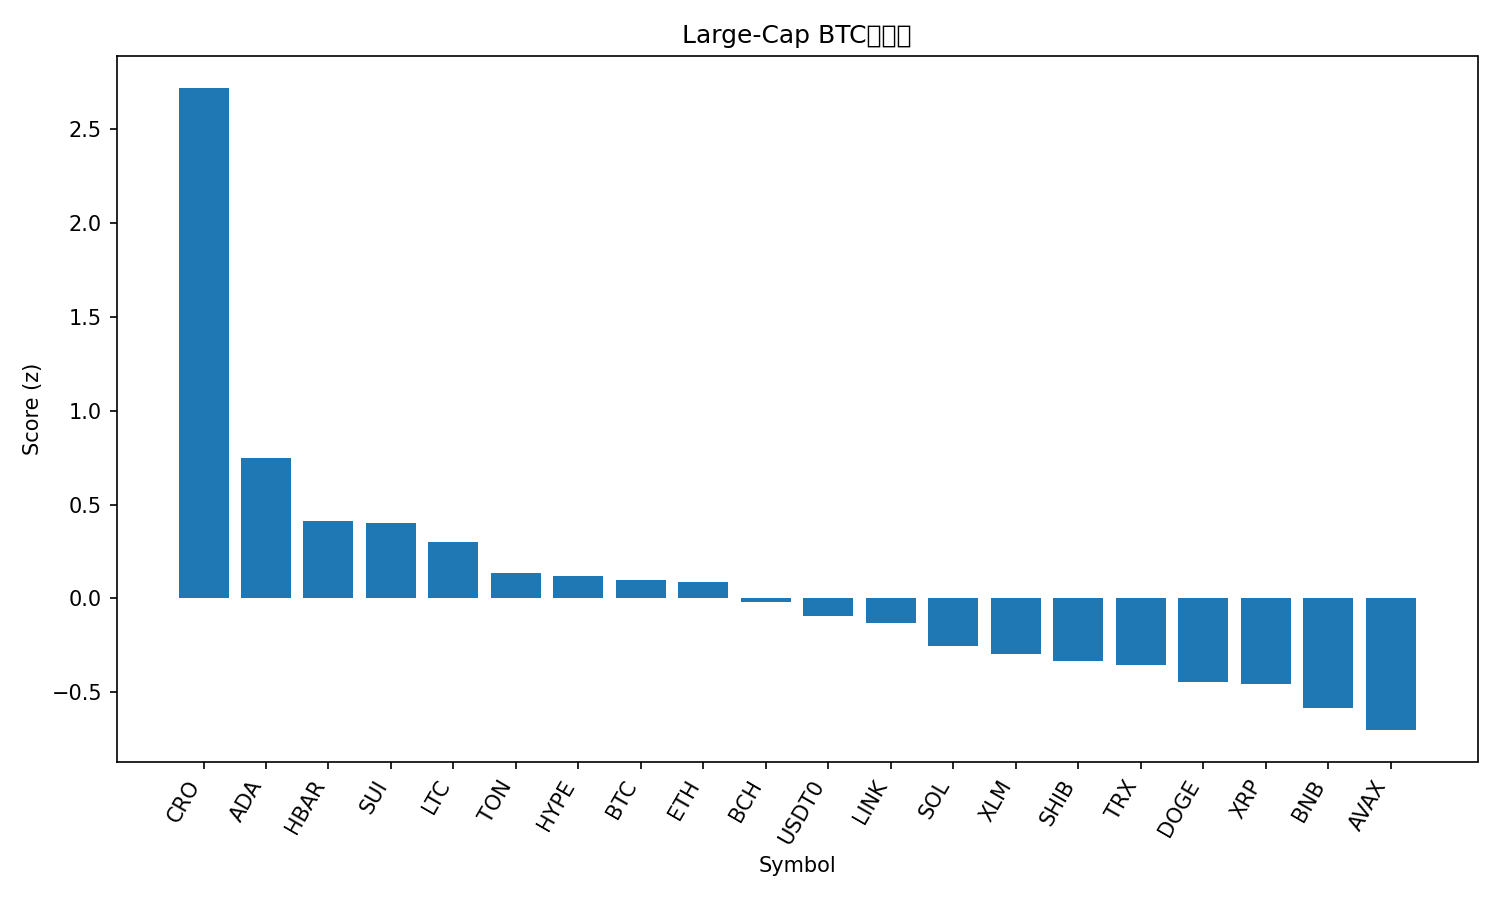

Values plotted in this chart, from the file beside it:
rank, name, symbol, price_btc, price_usd, pct_1h_btc, pct_24h_btc, pct_7d_btc, market_cap_rank, market_cap_usd, volume_usd, score
1, Cronos, CRO, 1.74e-06, 0.199, 2.884, 2.862, -5.895, 33, 6933610752, 88250927, 2.719
2, Cardano, ADA, 7.09e-06, 0.8115, 1.172, -0.5303, -2.045, 11, 29649582019, 1185967296, 0.7488
3, Hedera, HBAR, 1.9e-06, 0.2174, 0.8835, -0.7182, -3.12, 25, 9213347341, 228038324, 0.4098
4, Sui, SUI, 2.884e-05, 3.3, 0.7908, -0.4464, -3.109, 20, 11779539130, 970830150, 0.4017
5, Litecoin, LTC, 0.0009383, 107.4, 0.3828, 0.08745, -1.259, 27, 8202088402, 437198108, 0.3024
6, Toncoin, TON, 2.367e-05, 2.71, 0.6471, -0.4441, -5.761, 34, 6892931705, 140332698, 0.1365
7, Hyperliquid, HYPE, 0.0003997, 45.75, 0.699, -2.047, -0.03786, 19, 12406708690, 620571280, 0.1179
8, Bitcoin, BTC, 1.0, 114421, 0.0, 0.0, 0.0, 1, 2279794710271, 57621381108, 0.09772
9, Ethereum, ETH, 0.03656, 4184, 0.463, -1.179, -1.694, 2, 505017017302, 33058598546, 0.08861
10, Bitcoin Cash, BCH, 0.004899, 560.7, 0.1734, -0.5186, -1.385, 22, 11178013154, 284094757, -0.01805
11, USDT0, USDT0, 8.74e-06, 1.0, 0.03631, -0.2133, -2.074, 30, 7502254579, 477543259, -0.09402
12, Chainlink, LINK, 0.0001889, 21.62, 0.3254, -1.304, -2.261, 15, 14662517436, 728580105, -0.1307
13, Solana, SOL, 0.001837, 210.3, 0.5503, -2.074, -4.633, 6, 114334392517, 6820853168, -0.2542
14, Stellar, XLM, 3.22e-06, 0.3686, 0.1994, -1.717, -1.608, 21, 11781297817, 225971778, -0.295
15, Shiba Inu, SHIB, 1.03559e-10, 1.185e-05, 0.3194, -1.644, -4.324, 32, 6983128892, 153567516, -0.3329
16, TRON, TRX, 2.91e-06, 0.3326, 0.1521, -1.393, -3.429, 10, 31479687663, 595732351, -0.357
17, Dogecoin, DOGE, 2.04e-06, 0.2333, 0.3324, -2.194, -4.277, 9, 35281954911, 1967468507, -0.4473
18, XRP, XRP, 2.504e-05, 2.87, -0.06274, -1.473, -1.927, 4, 171626442567, 4776270025, -0.4577
19, BNB, BNB, 0.0088, 1007, 0.04131, -2.177, -2.615, 5, 140211674348, 2002076589, -0.585
20, Avalanche, AVAX, 0.0002635, 30.15, 0.5416, -1.925, -12.95, 17, 12752847082, 970265780, -0.7018
21, Figure Heloc, FIGR_HELOC, 8.66e-06, 0.991, 0.01973, -5.446, -3.088, 18, 12632681787, 10153964, -1.411
